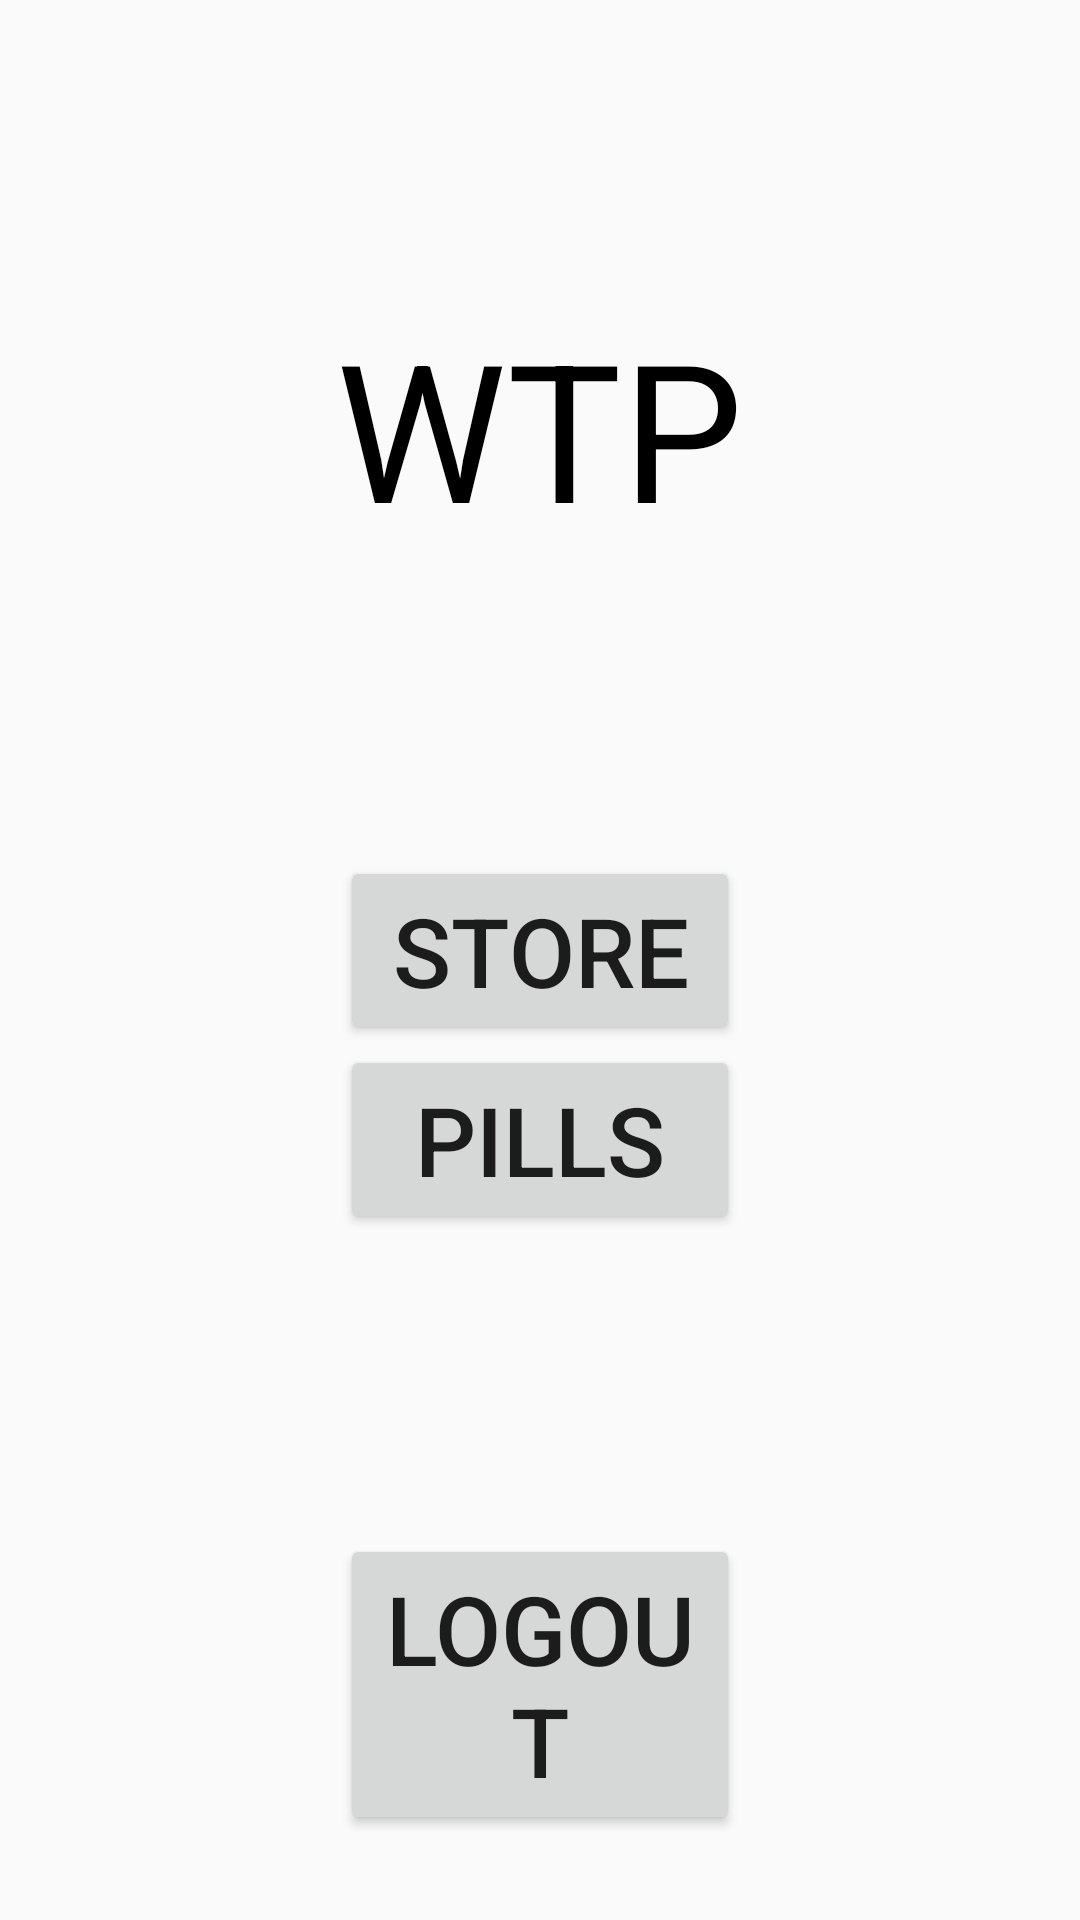

Here is an Android app screen rendered from its layout file. Give the layout XML and the strings, colors and styles it references.
<!-- AndroidManifest.xml: application theme Theme.WTP -->
<!-- res/layout/activity_root.xml -->
<?xml version="1.0" encoding="utf-8"?>
<LinearLayout xmlns:android="http://schemas.android.com/apk/res/android"
    android:orientation="vertical"
    android:layout_width="match_parent"
    android:layout_height="match_parent">

    <TextView
        android:id="@+id/title"
        android:layout_width="wrap_content"
        android:layout_height="wrap_content"
        android:layout_gravity="center_horizontal"
        android:layout_marginTop="100dp"
        android:text="@string/app_name"
        android:textSize="64sp"
        android:textColor="@android:color/black"
        android:textStyle="normal"
        android:layout_marginBottom="100dp"/>

    <LinearLayout
        android:layout_width="match_parent"
        android:layout_height="match_parent"
        android:orientation="vertical">

        <Button
            android:id="@+id/btnStore"
            android:layout_gravity="center_horizontal"
            android:layout_width="400px"
            android:layout_height="wrap_content"
            android:text="STORE"
            android:textSize="32sp"/>

        <Button
            android:id="@+id/btnCam"
            android:layout_gravity="center_horizontal"
            android:layout_width="400px"
            android:layout_height="wrap_content"
            android:text="PILLS"
            android:textSize="32sp"/>

        <Button
            android:id="@+id/btnlo"
            android:layout_gravity="center|bottom"
            android:layout_width="400px"
            android:layout_height="wrap_content"
            android:text="logout"
            android:textSize="32sp"
            android:layout_marginTop="100dp"/>

    </LinearLayout>


</LinearLayout>
<!-- resources referenced by this layout -->
<resources>
  <string name="app_name">WTP</string>
  <style name="Theme.WTP" parent="android:Theme.Material.Light.NoActionBar" />
</resources>
